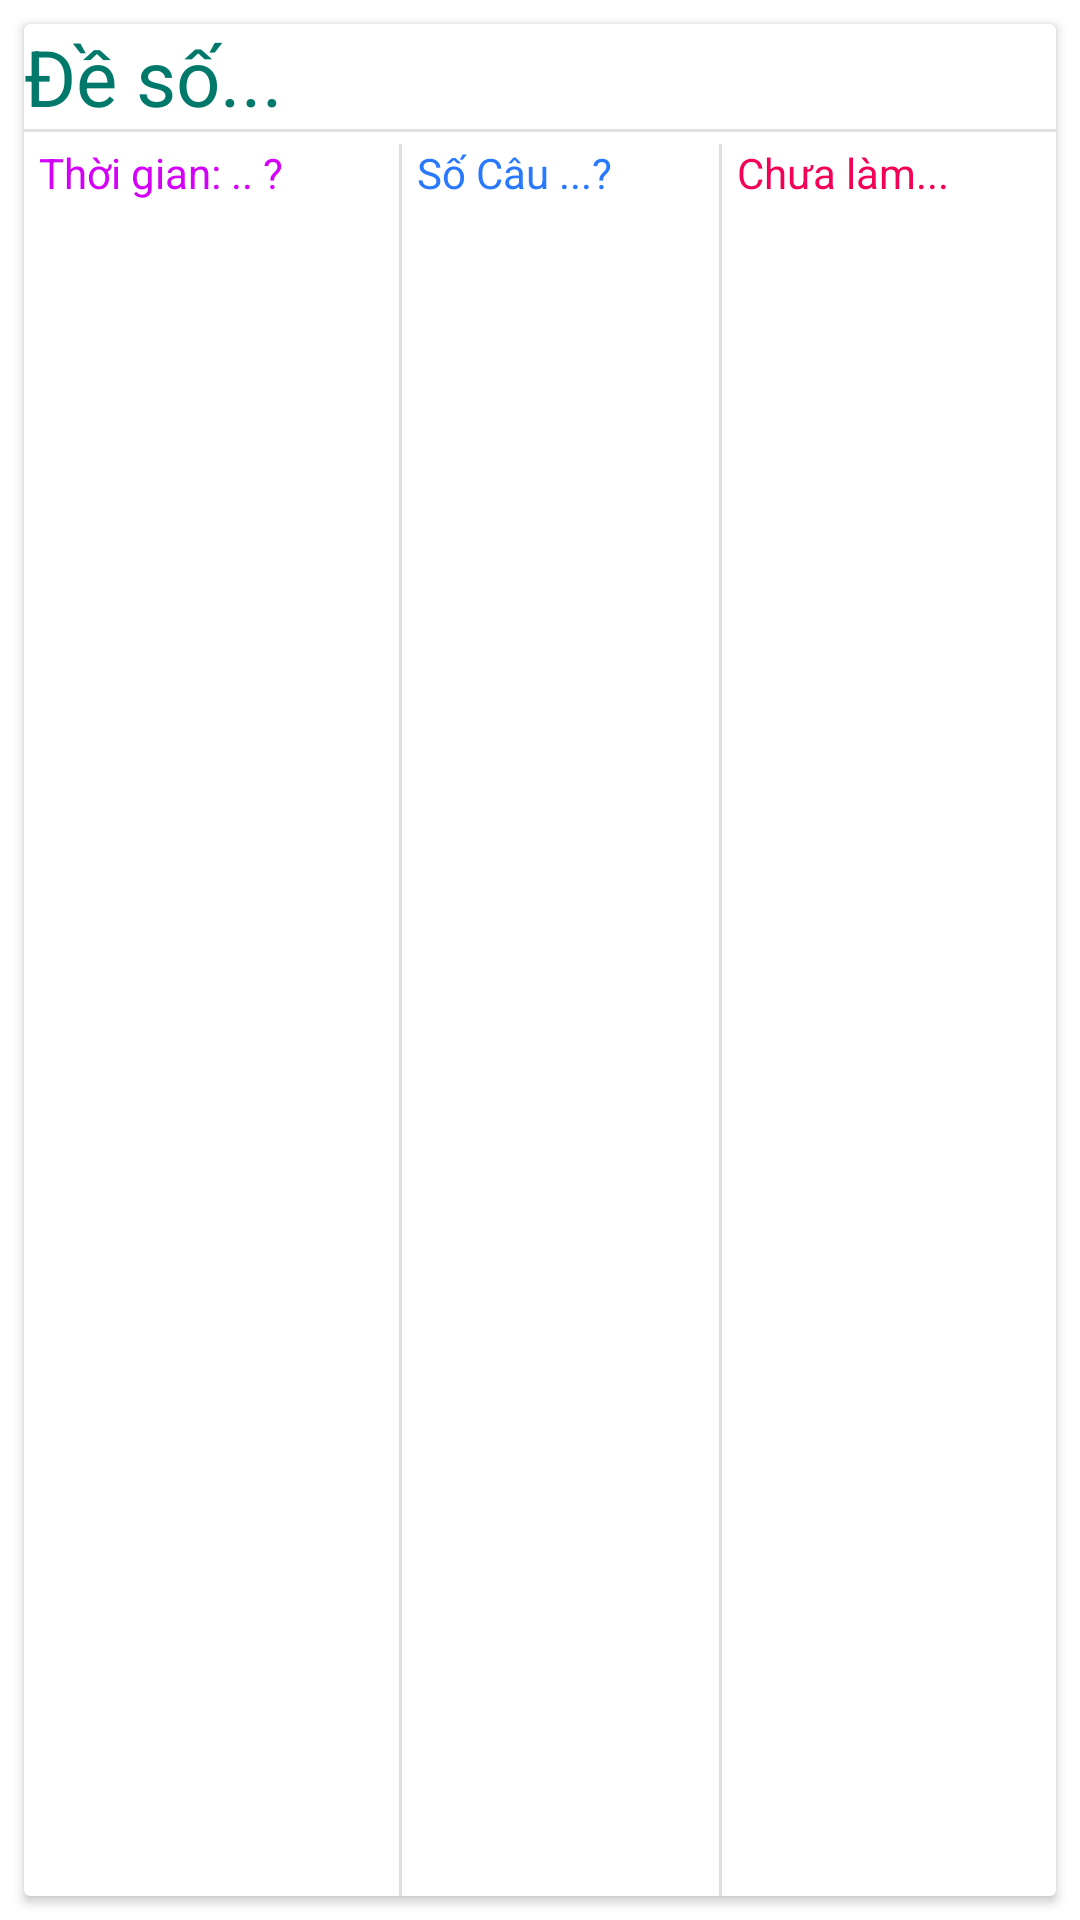

Layout XML and referenced resources for this Android screen:
<!-- AndroidManifest.xml: application theme Theme.ConquerTheExam -->
<!-- res/layout/custom_listview_dethi.xml -->
<?xml version="1.0" encoding="utf-8"?>
<LinearLayout xmlns:android="http://schemas.android.com/apk/res/android"
    android:layout_width="match_parent"
    android:orientation="vertical"
    android:layout_height="wrap_content">

    <androidx.cardview.widget.CardView
        android:layout_margin="8dp"
        android:layout_width="match_parent"
        android:layout_height="match_parent" >

        <LinearLayout
            android:layout_width="match_parent"
            android:layout_height="match_parent"
            android:orientation="vertical">

            <TextView
                android:id="@+id/txtTenDe"
                android:textColor="#00796B"
                android:layout_width="match_parent"
                android:layout_height="wrap_content"
                android:textSize="26dp"
                style="@style/TextAppearance.AppCompat.Body1"
                android:text="Đề số..." />

            <View
                android:id="@+id/divider4"
                android:layout_width="match_parent"
                android:layout_height="1dp"
                android:background="?android:attr/listDivider" />

        </LinearLayout>

        <LinearLayout
            android:layout_marginTop="40dp"
            android:layout_width="match_parent"
            android:layout_height="match_parent"
            android:orientation="horizontal">

            <TextView
                android:id="@+id/txtThoiGian"
                android:textColor="#D500F9"
                android:layout_width="wrap_content"
                android:layout_height="wrap_content"
                android:layout_weight="1"
                android:layout_marginLeft="5dp"
                android:text="Thời gian: .. ? "/>

            <View
                android:id="@+id/divider5"
                android:layout_width="1dp"
                android:layout_height="match_parent"
                android:background="?android:attr/listDivider" />

            <TextView
                android:id="@+id/txtSoCau"
                android:layout_width="wrap_content"
                android:layout_height="wrap_content"
                android:textColor="#2979FF"
                android:layout_weight="1"
                android:layout_marginLeft="5dp"
                android:text="Số Câu ...?" />

            <View
                android:id="@+id/divider7"
                android:layout_width="1dp"
                android:layout_height="match_parent"

                android:background="?android:attr/listDivider" />

            <TextView
                android:id="@+id/txtTinhTrang"
                android:layout_width="wrap_content"
                android:layout_height="wrap_content"
                android:textColor="#F50057"
                android:layout_weight="1"
                android:layout_marginLeft="5dp"
                android:text="Chưa làm..." />
        </LinearLayout>
    </androidx.cardview.widget.CardView>
</LinearLayout>
<!-- resources referenced by this layout -->
<resources>
  <style name="Theme.ConquerTheExam" parent="Theme.MaterialComponents.DayNight.DarkActionBar">
          
          <item name="colorPrimary">@color/purple_500</item>
          <item name="colorPrimaryVariant">@color/purple_700</item>
          <item name="colorOnPrimary">@color/white</item>
          
          <item name="colorSecondary">@color/teal_200</item>
          <item name="colorSecondaryVariant">@color/teal_700</item>
          <item name="colorOnSecondary">@color/black</item>
          
          <item name="android:statusBarColor">?attr/colorPrimaryVariant</item>
          
      </style>
  <!-- not gathered from this repository: default colours our renderer supplied (Android Studio template values) -->
  <color name="purple_500">#FF6200EE</color>
  <color name="purple_700">#FF3700B3</color>
  <color name="teal_200">#FF03DAC5</color>
  <color name="teal_700">#FF018786</color>
  <color name="black">#FF000000</color>
  <color name="white">#FFFFFFFF</color>
</resources>
